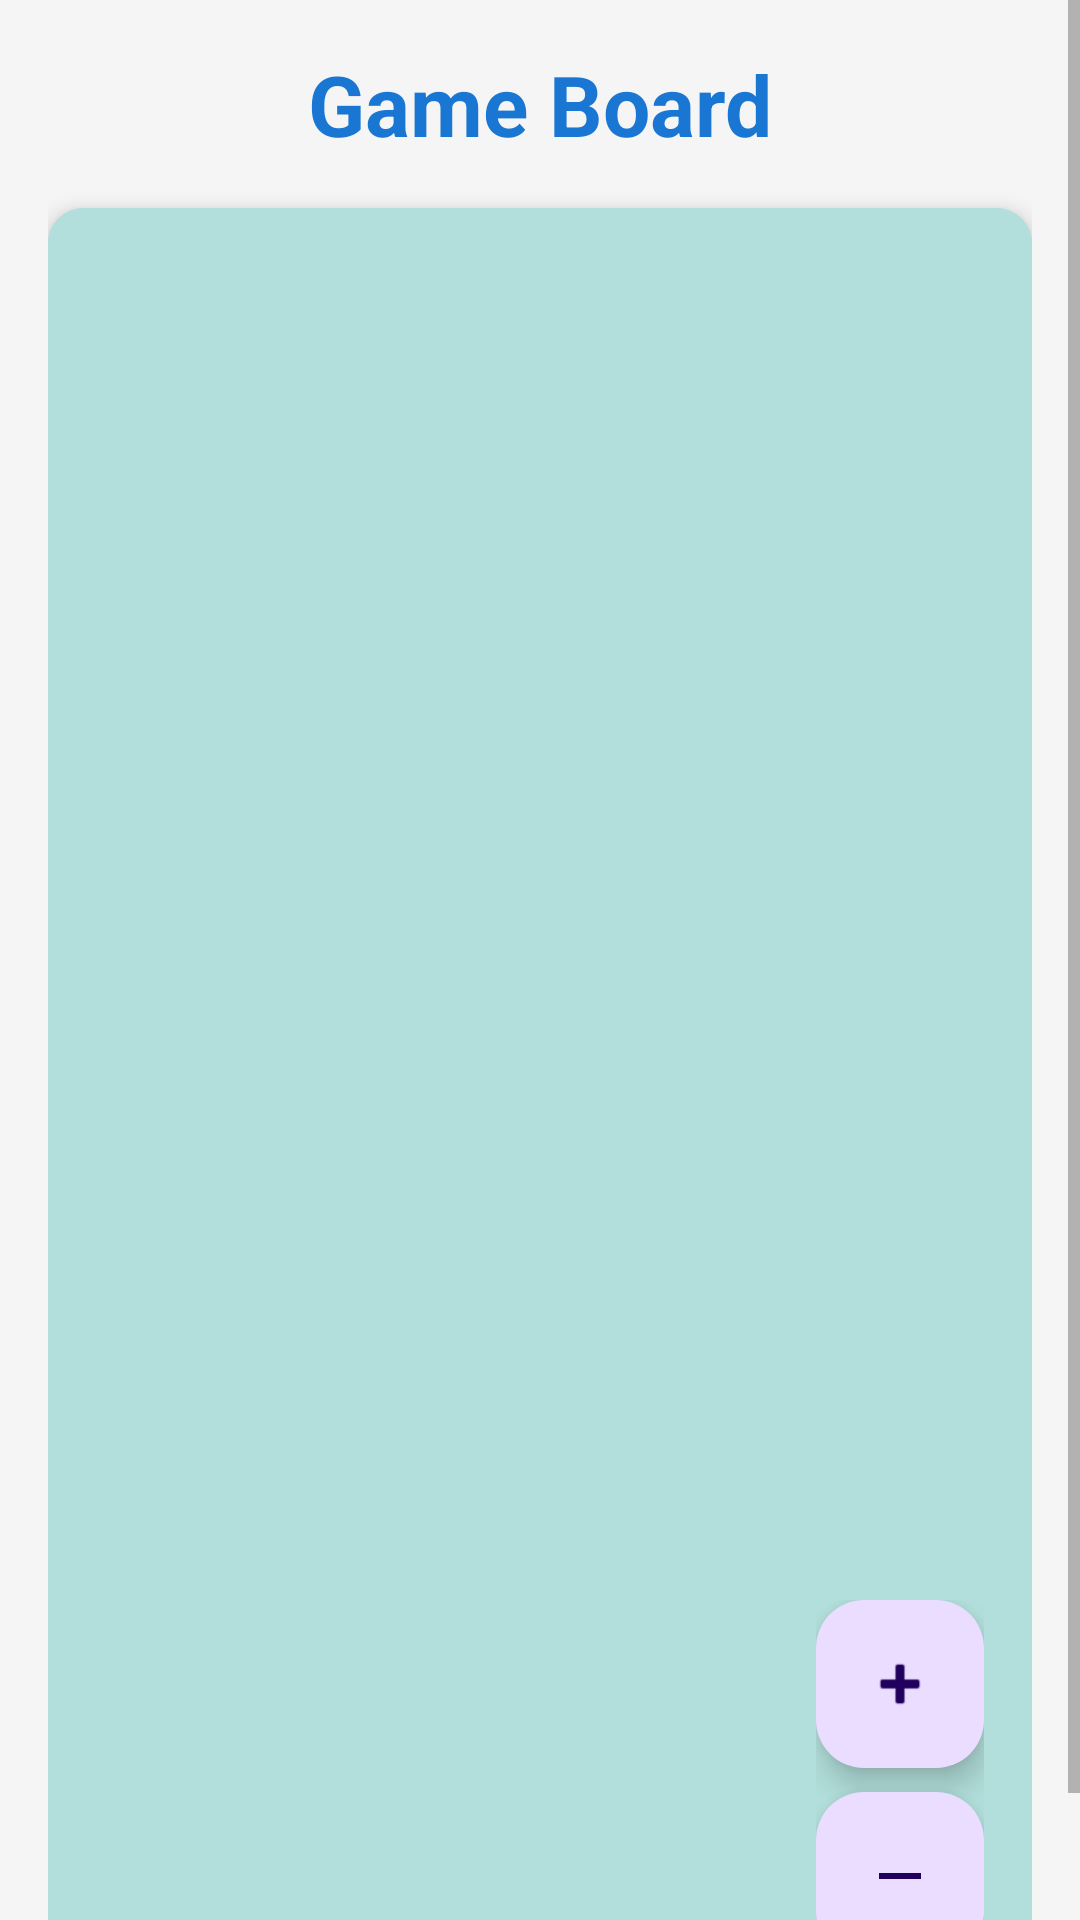

Produce the Android XML layout that renders to this screen, including the resource entries it uses.
<!-- AndroidManifest.xml: application theme Theme.AliasGameApp -->
<!-- res/layout/fragment_game_board.xml -->
<?xml version="1.0" encoding="utf-8"?>
<ScrollView xmlns:android="http://schemas.android.com/apk/res/android"
    xmlns:app="http://schemas.android.com/apk/res-auto"
    android:layout_width="match_parent"
    android:layout_height="match_parent"
    android:background="@color/background"
    android:fillViewport="true">

    <androidx.constraintlayout.widget.ConstraintLayout
        android:layout_width="match_parent"
        android:layout_height="wrap_content"
        android:padding="16dp">

        <TextView
            android:id="@+id/tvBoardTitle"
            android:layout_width="match_parent"
            android:layout_height="wrap_content"
            android:text="@string/game_board"
            android:textSize="28sp"
            android:textStyle="bold"
            android:textColor="@color/primary"
            android:gravity="center"
            android:layout_marginBottom="16dp"
            app:layout_constraintTop_toTopOf="parent"
            app:layout_constraintStart_toStartOf="parent"
            app:layout_constraintEnd_toEndOf="parent" />

        
        <androidx.cardview.widget.CardView
            android:id="@+id/cvBoard"
            android:layout_width="match_parent"
            android:layout_height="600dp"
            app:cardCornerRadius="12dp"
            app:cardElevation="4dp"
            app:cardBackgroundColor="#B2DFDB"
            android:layout_marginTop="16dp"
            app:layout_constraintTop_toBottomOf="@id/tvBoardTitle"
            app:layout_constraintStart_toStartOf="parent"
            app:layout_constraintEnd_toEndOf="parent">

            <FrameLayout
                android:layout_width="match_parent"
                android:layout_height="match_parent"
                android:background="#B2DFDB">

                <HorizontalScrollView
                    android:id="@+id/horizontalScroll"
                    android:layout_width="match_parent"
                    android:layout_height="match_parent"
                    android:fillViewport="true">

                    <androidx.core.widget.NestedScrollView
                        android:id="@+id/verticalScroll"
                        android:layout_width="wrap_content"
                        android:layout_height="match_parent"
                        android:fillViewport="true">

                        <FrameLayout
                            android:id="@+id/zoomContainer"
                            android:layout_width="wrap_content"
                            android:layout_height="wrap_content">

                            <RelativeLayout
                                android:id="@+id/boardScrollContainer"
                                android:layout_width="900dp"
                                android:layout_height="900dp"
                                android:layout_gravity="center"
                                android:background="#B2DFDB"
                                android:padding="80dp"
                                android:clipChildren="false"
                                android:clipToPadding="false">

                                
                                <RelativeLayout
                                    android:id="@+id/boardContainer"
                                    android:layout_width="match_parent"
                                    android:layout_height="match_parent"
                                    android:clipChildren="false"
                                    android:clipToPadding="false" />

                                
                                <RelativeLayout
                                    android:id="@+id/pawnsContainer"
                                    android:layout_width="match_parent"
                                    android:layout_height="match_parent"
                                    android:clipChildren="false"
                                    android:clipToPadding="false" />

                            </RelativeLayout>

                        </FrameLayout>

                    </androidx.core.widget.NestedScrollView>

                </HorizontalScrollView>

                
                <LinearLayout
                    android:layout_width="wrap_content"
                    android:layout_height="wrap_content"
                    android:layout_gravity="bottom|end"
                    android:layout_margin="16dp"
                    android:orientation="vertical">

                    <com.google.android.material.floatingactionbutton.FloatingActionButton
                        android:id="@+id/btnZoomIn"
                        android:layout_width="wrap_content"
                        android:layout_height="wrap_content"
                        android:layout_marginBottom="8dp"
                        android:src="@android:drawable/ic_input_add"
                        android:contentDescription="@string/zoom_in"
                        app:fabSize="mini" />

                    <com.google.android.material.floatingactionbutton.FloatingActionButton
                        android:id="@+id/btnZoomOut"
                        android:layout_width="wrap_content"
                        android:layout_height="wrap_content"
                        android:src="@drawable/ic_minus"
                        android:contentDescription="@string/zoom_out"
                        app:fabSize="mini" />

                </LinearLayout>

            </FrameLayout>

        </androidx.cardview.widget.CardView>

    </androidx.constraintlayout.widget.ConstraintLayout>
</ScrollView>
<!-- resources referenced by this layout -->
<resources>
  <color name="background">#F5F5F5</color>
  <color name="primary">#1976D2</color>
  <!-- drawable ic_minus (drawable) -->
  <?xml version="1.0" encoding="utf-8"?>
  <vector xmlns:android="http://schemas.android.com/apk/res/android"
      android:width="24dp"
      android:height="24dp"
      android:viewportWidth="24"
      android:viewportHeight="24">
  
      <path
          android:fillColor="#FFFFFF"
          android:pathData="M19,13H5v-2h14v2z"/>
  
  </vector>
  <string name="game_board">Game Board</string>
  <string name="zoom_in">Zoom In</string>
  <string name="zoom_out">Zoom Out</string>
  <style name="Theme.AliasGameApp" parent="Base.Theme.AliasGameApp" />
  <style name="Base.Theme.AliasGameApp" parent="Theme.Material3.DayNight.NoActionBar">
          <item name="colorPrimary">@color/primary</item>
          <item name="colorPrimaryDark">@color/primary_dark</item>
          <item name="colorAccent">@color/accent</item>
          <item name="android:colorBackground">@color/background</item>
          <item name="colorSurface">@color/surface</item>
          <item name="android:textColorPrimary">@color/text_primary</item>
          <item name="android:textColorSecondary">@color/text_secondary</item>
      </style>
  <color name="primary_dark">#1565C0</color>
  <color name="accent">#FF9800</color>
  <color name="surface">#FFFFFF</color>
  <color name="text_primary">#212121</color>
  <color name="text_secondary">#757575</color>
</resources>
